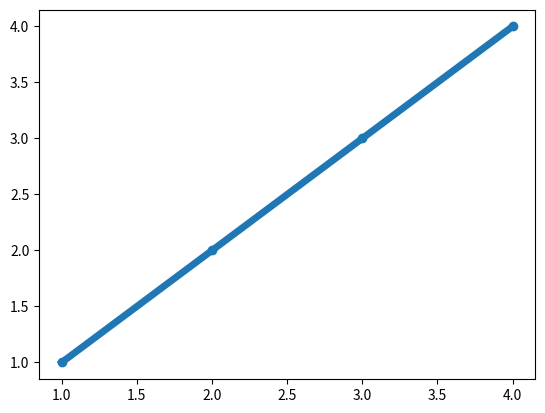

Recreate this plot in Python.
# -*- coding: utf-8 -*-
import matplotlib.pyplot as plt

def main():
    x = [1, 2, 3, 4]    # xの値
    y = [1, 2, 3, 4]    # yの値
    plt.plot(x, y, "-o", lw=5)  # 直線を引く
    plt.show()          # グラフ表示

if __name__ == '__main__':
    main()
